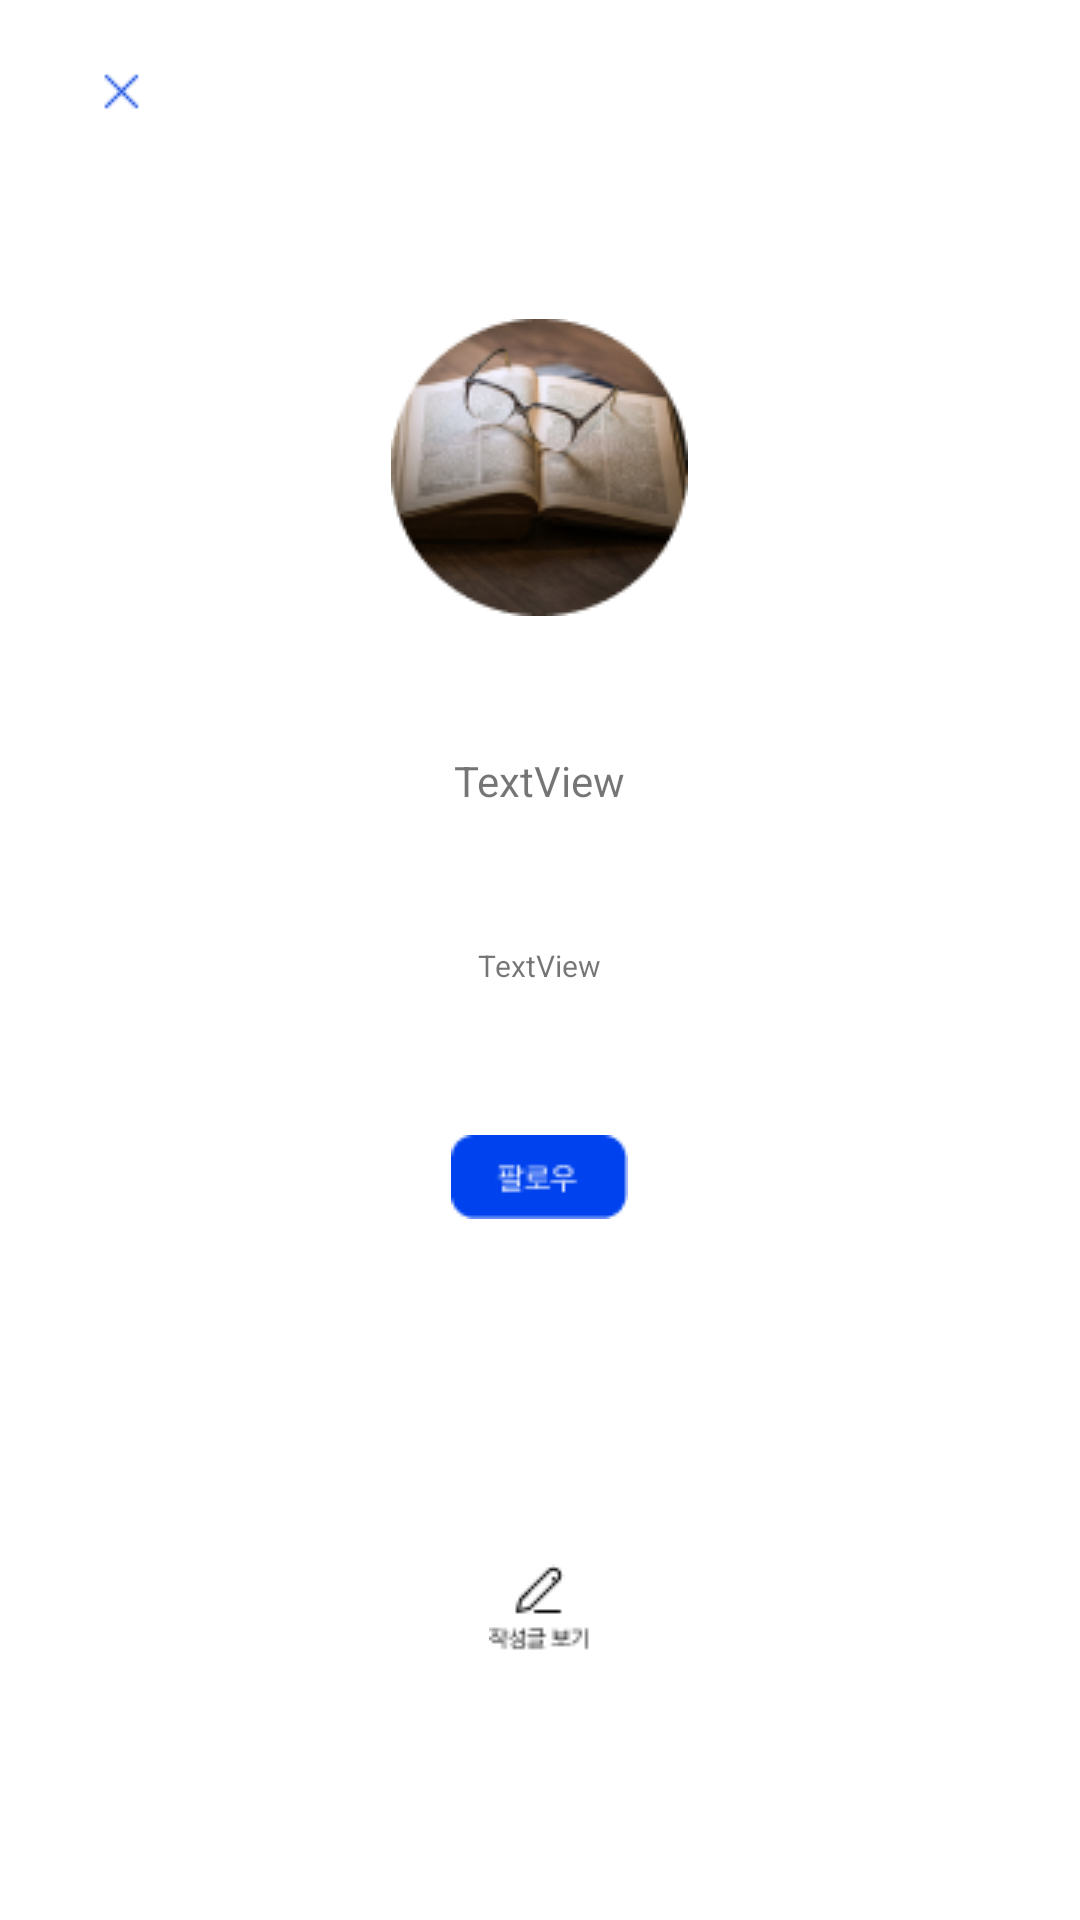

Here is an Android app screen rendered from its layout file. Give the layout XML and the strings, colors and styles it references.
<!-- AndroidManifest.xml: application theme Theme.Booklooth -->
<!-- res/layout/profile_dialog.xml -->
<?xml version="1.0" encoding="utf-8"?>
<LinearLayout xmlns:android="http://schemas.android.com/apk/res/android"
    xmlns:app="http://schemas.android.com/apk/res-auto"
    xmlns:tools="http://schemas.android.com/tools"
    android:layout_width="272dp"
    android:layout_height="337dp"
    android:background="@drawable/view_round_white"
    android:minWidth="300dp"
    android:orientation="vertical"
    android:padding="20dp">


    <ImageButton
        android:id="@+id/closeBtn"
        android:layout_width="21dp"
        android:layout_height="21dp"
        android:layout_alignParentLeft="true"
        android:layout_alignParentTop="true"
        android:layout_marginLeft="10dp"
        android:background="@color/white"
        app:srcCompat="@drawable/main_dialog_close" />

    <LinearLayout
        android:layout_width="match_parent"
        android:layout_height="match_parent"
        android:layout_marginTop="20dp"
        android:gravity="center"
        android:orientation="vertical">


        <ImageView
            android:id="@+id/profile"
            android:layout_width="wrap_content"
            android:layout_height="wrap_content"
            android:layout_weight="2"
            app:srcCompat="@drawable/main_dialog_profile" />

        <TextView
            android:id="@+id/textView"
            android:layout_width="wrap_content"
            android:layout_height="wrap_content"
            android:layout_weight="1"
            android:text="TextView" />

        <TextView
            android:id="@+id/textView2"
            android:layout_width="wrap_content"
            android:layout_height="wrap_content"
            android:layout_weight="0.1"
            android:text="TextView"
            android:textSize="10dp" />

        <ImageButton
            android:id="@+id/imageButton2"
            android:layout_width="wrap_content"
            android:layout_height="wrap_content"
            android:layout_weight="2"
            android:background="@color/white"
            app:srcCompat="@drawable/main_dialog_follow" />

        <ImageButton
            android:id="@+id/profileWritingBtn"
            android:layout_width="wrap_content"
            android:layout_height="wrap_content"
            android:layout_weight="3"
            android:background="@color/white"
            app:srcCompat="@drawable/main_dialog_viewbtn" />
    </LinearLayout>

</LinearLayout>
<!-- resources referenced by this layout -->
<resources>
  <color name="white">#FFFFFFFF</color>
  <!-- drawable main_dialog_close: png bitmap (drawable-v24, 272 bytes) -->
  <!-- drawable main_dialog_follow: png bitmap (drawable-v24, 827 bytes) -->
  <!-- drawable main_dialog_profile: png bitmap (drawable-v24, 17567 bytes) -->
  <!-- drawable main_dialog_viewbtn: png bitmap (drawable-v24, 505 bytes) -->
  <style name="Theme.Booklooth" parent="Theme.MaterialComponents.DayNight.NoActionBar">
          
          <item name="colorPrimary">@color/purple_500</item>
          <item name="colorPrimaryVariant">@color/purple_700</item>
          <item name="colorOnPrimary">@color/white</item>
          
          <item name="colorSecondary">@color/teal_200</item>
          <item name="colorSecondaryVariant">@color/teal_700</item>
          <item name="colorOnSecondary">@color/black</item>
          
          <item name="android:statusBarColor" tools:targetApi="l">?attr/colorPrimaryVariant</item>
          
      </style>
  <color name="purple_500">#FF6200EE</color>
  <color name="purple_700">#FF3700B3</color>
  <color name="teal_200">#FF03DAC5</color>
  <color name="teal_700">#FF018786</color>
  <color name="black">#FF000000</color>
</resources>
